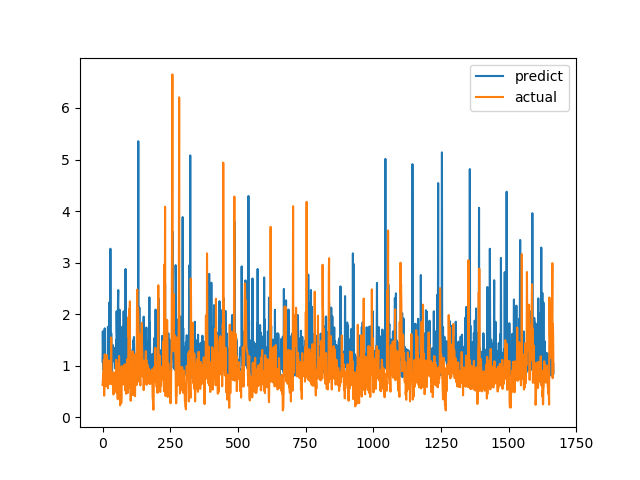

The file beside this chart, header and first rows:
predict, actual
1.074, 0.6238
1.667, 0.6915
1.228, 0.8558
0.9237, 0.7094
1.09, 1.015
0.87, 1.116
1.356, 0.4183
1.154, 1.002
1.725, 1.219
0.8979, 1.143
1.004, 0.6528
0.8987, 0.6747
0.8977, 0.601
1.07, 0.6695
1.113, 0.6538
0.7667, 0.7814
1.13, 1.206
0.9142, 0.8469
1.149, 0.8286
1.037, 0.6482
1.754, 0.5624
1.221, 0.7183
1.418, 1.1
1.129, 0.9542
0.8087, 0.729
2.228, 0.6694
0.952, 0.8631
1.519, 0.6465
0.9614, 0.8223
3.269, 0.9236
1.269, 0.8301
0.7408, 1.067
1.632, 1.546
1.103, 0.6827
1.069, 0.6386
0.8151, 0.6464
1.127, 0.6881
1.405, 0.7274
1.146, 0.65
1.278, 0.8694
1.107, 0.4409
1.352, 0.4519
1.085, 0.7575
1.113, 0.4952
1.1, 0.6851
1.212, 0.7244
0.9527, 0.8654
1.258, 0.74
0.9417, 0.8071
1.076, 0.8204
1.496, 1.114
0.8624, 1.109
2.057, 0.4751
1.642, 1.039
1.474, 0.9458
0.8771, 0.7878
1.354, 0.3505
2.227, 0.9368
2.467, 0.9868
0.8968, 0.647
... 1,607 more rows
